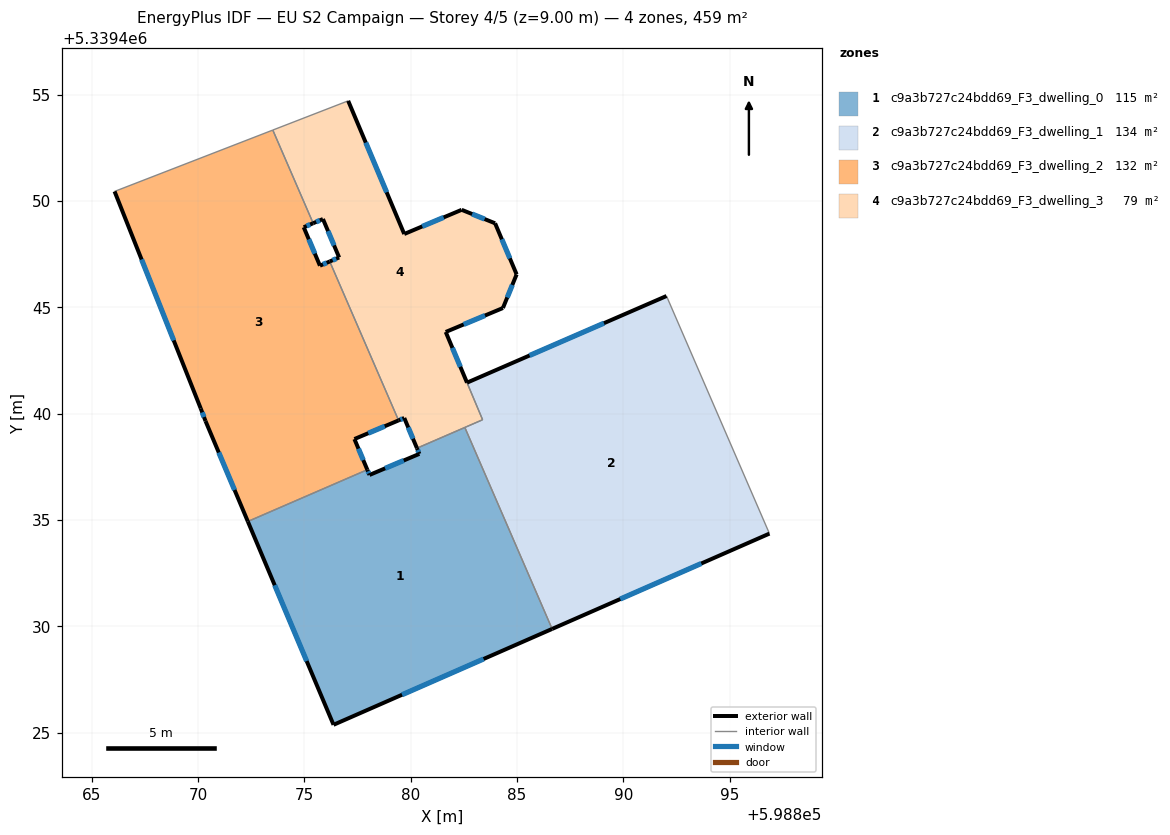
=== STOREY PLAN SPEC (per zone: floor XY polygon, exterior-wall plan segments, windows/doors) ===
zone 1: c9a3b727c24bdd69_F3_dwelling_0  (114.9 m²)
  floor: (598882.55, 5339439.35) (598886.65, 5339429.88) (598876.37, 5339425.37) (598872.34, 5339434.93) (598877.96, 5339437.36) (598878.06, 5339437.12) (598880.41, 5339438.11) (598880.30, 5339438.37)
  exterior wall: (598878.06, 5339437.12) – (598877.96, 5339437.36)  [0.3 m]
    window: (598878.03, 5339437.19) – (598877.99, 5339437.28)  [0.1 m²]
  exterior wall: (598880.41, 5339438.11) – (598878.06, 5339437.12)  [2.5 m]
    window: (598879.67, 5339437.80) – (598878.80, 5339437.43)  [1.1 m²]
  exterior wall: (598880.30, 5339438.37) – (598880.41, 5339438.11)  [0.3 m]
    window: (598880.33, 5339438.29) – (598880.37, 5339438.19)  [0.1 m²]
  exterior wall: (598876.37, 5339425.37) – (598886.65, 5339429.88)  [11.2 m]
    window: (598879.59, 5339426.78) – (598883.43, 5339428.47)  [4.7 m²]
  exterior wall: (598872.34, 5339434.93) – (598876.37, 5339425.37)  [10.4 m]
    window: (598873.61, 5339431.93) – (598875.11, 5339428.37)  [4.3 m²]
  interior walls: 3
zone 2: c9a3b727c24bdd69_F3_dwelling_1  (134.3 m²)
  floor: (598892.03, 5339445.53) (598896.86, 5339434.36) (598886.65, 5339429.88) (598882.55, 5339439.35) (598883.38, 5339439.71) (598882.65, 5339441.46)
  exterior wall: (598892.03, 5339445.53) – (598882.65, 5339441.46)  [10.2 m]
    window: (598889.09, 5339444.25) – (598885.59, 5339442.73)  [4.3 m²]
  exterior wall: (598886.65, 5339429.88) – (598896.86, 5339434.36)  [11.2 m]
    window: (598889.85, 5339431.28) – (598893.66, 5339432.95)  [4.7 m²]
  interior walls: 4
zone 3: c9a3b727c24bdd69_F3_dwelling_2  (131.7 m²)
  floor: (598873.52, 5339453.33) (598875.42, 5339448.95) (598874.97, 5339448.76) (598875.73, 5339446.95) (598876.19, 5339447.15) (598879.43, 5339439.68) (598877.35, 5339438.80) (598877.96, 5339437.36) (598872.34, 5339434.93) (598870.35, 5339439.65) (598870.13, 5339440.24) (598866.08, 5339450.45)
  exterior wall: (598870.35, 5339439.65) – (598872.34, 5339434.93)  [5.1 m]
    window: (598870.98, 5339438.17) – (598871.72, 5339436.41)  [2.1 m²]
  exterior wall: (598870.13, 5339440.24) – (598870.35, 5339439.65)  [0.6 m]
    window: (598870.20, 5339440.06) – (598870.28, 5339439.84)  [0.3 m²]
  exterior wall: (598866.08, 5339450.45) – (598870.13, 5339440.24)  [11.0 m]
    window: (598867.35, 5339447.25) – (598868.86, 5339443.44)  [4.6 m²]
  exterior wall: (598874.97, 5339448.76) – (598875.42, 5339448.95)  [0.5 m]
    window: (598875.11, 5339448.82) – (598875.28, 5339448.89)  [0.2 m²]
  exterior wall: (598875.73, 5339446.95) – (598874.97, 5339448.76)  [2.0 m]
    window: (598875.50, 5339447.52) – (598875.21, 5339448.19)  [0.8 m²]
  exterior wall: (598876.19, 5339447.15) – (598875.73, 5339446.95)  [0.5 m]
    window: (598876.05, 5339447.09) – (598875.88, 5339447.02)  [0.2 m²]
  exterior wall: (598877.35, 5339438.80) – (598879.43, 5339439.68)  [2.3 m]
    window: (598878.01, 5339439.08) – (598878.78, 5339439.41)  [0.9 m²]
  exterior wall: (598877.96, 5339437.36) – (598877.35, 5339438.80)  [1.6 m]
    window: (598877.77, 5339437.81) – (598877.54, 5339438.35)  [0.7 m²]
  interior walls: 4
zone 4: c9a3b727c24bdd69_F3_dwelling_3  (78.6 m²)
  floor: (598882.40, 5339449.58) (598883.97, 5339448.95) (598884.98, 5339446.54) (598884.34, 5339444.96) (598881.65, 5339443.84) (598883.38, 5339439.71) (598880.30, 5339438.37) (598879.70, 5339439.79) (598879.43, 5339439.68) (598876.19, 5339447.15) (598876.64, 5339447.34) (598875.88, 5339449.15) (598875.42, 5339448.95) (598873.52, 5339453.33) (598877.06, 5339454.70) (598879.70, 5339448.44)
  exterior wall: (598879.70, 5339439.79) – (598880.30, 5339438.37)  [1.5 m]
    window: (598879.89, 5339439.35) – (598880.11, 5339438.82)  [0.6 m²]
  exterior wall: (598879.43, 5339439.68) – (598879.70, 5339439.79)  [0.3 m]
    window: (598879.51, 5339439.72) – (598879.61, 5339439.76)  [0.1 m²]
  exterior wall: (598876.64, 5339447.34) – (598876.19, 5339447.15)  [0.5 m]
    window: (598876.50, 5339447.28) – (598876.33, 5339447.21)  [0.2 m²]
  exterior wall: (598875.88, 5339449.15) – (598876.64, 5339447.34)  [2.0 m]
    window: (598876.11, 5339448.58) – (598876.40, 5339447.91)  [0.8 m²]
  exterior wall: (598875.42, 5339448.95) – (598875.88, 5339449.15)  [0.5 m]
    window: (598875.56, 5339449.01) – (598875.73, 5339449.09)  [0.2 m²]
  exterior wall: (598879.70, 5339448.44) – (598877.06, 5339454.70)  [6.8 m]
    window: (598878.87, 5339450.41) – (598877.89, 5339452.74)  [2.8 m²]
  exterior wall: (598882.40, 5339449.58) – (598879.70, 5339448.44)  [2.9 m]
    window: (598881.55, 5339449.22) – (598880.54, 5339448.80)  [1.2 m²]
  exterior wall: (598883.97, 5339448.95) – (598882.40, 5339449.58)  [1.7 m]
    window: (598883.48, 5339449.15) – (598882.89, 5339449.38)  [0.7 m²]
  exterior wall: (598884.98, 5339446.54) – (598883.97, 5339448.95)  [2.6 m]
    window: (598884.66, 5339447.30) – (598884.29, 5339448.19)  [1.1 m²]
  exterior wall: (598884.34, 5339444.96) – (598884.98, 5339446.54)  [1.7 m]
    window: (598884.54, 5339445.46) – (598884.78, 5339446.05)  [0.7 m²]
  exterior wall: (598881.65, 5339443.84) – (598884.34, 5339444.96)  [2.9 m]
    window: (598882.49, 5339444.19) – (598883.49, 5339444.61)  [1.2 m²]
  exterior wall: (598882.65, 5339441.46) – (598881.65, 5339443.84)  [2.6 m]
    window: (598882.33, 5339442.20) – (598881.96, 5339443.09)  [1.1 m²]
  interior walls: 6

=== DERIVED (storey summary) ===
Building: EU S2 Campaign
Storey: 4 of 5  (floor level z = 9.00 m)
Storey gross floor area: 459.4 m²
Zones on this storey: 4
  - c9a3b727c24bdd69_F3_dwelling_0: floor 114.9 m²; exterior wall 24.7 m (74.1 m²); 5 window(s) 10.3 m²; WWR 13.9%
  - c9a3b727c24bdd69_F3_dwelling_1: floor 134.3 m²; exterior wall 21.4 m (64.1 m²); 2 window(s) 8.9 m²; WWR 13.9%
  - c9a3b727c24bdd69_F3_dwelling_2: floor 131.7 m²; exterior wall 23.5 m (70.5 m²); 8 window(s) 9.8 m²; WWR 13.9%
  - c9a3b727c24bdd69_F3_dwelling_3: floor 78.6 m²; exterior wall 26.0 m (78.0 m²); 12 window(s) 10.9 m²; WWR 13.9%
Zone adjacency (shared interzone walls):
  - c9a3b727c24bdd69_F3_dwelling_0 ↔ c9a3b727c24bdd69_F3_dwelling_1
  - c9a3b727c24bdd69_F3_dwelling_0 ↔ c9a3b727c24bdd69_F3_dwelling_2
  - c9a3b727c24bdd69_F3_dwelling_0 ↔ c9a3b727c24bdd69_F3_dwelling_3
  - c9a3b727c24bdd69_F3_dwelling_1 ↔ c9a3b727c24bdd69_F3_dwelling_3
  - c9a3b727c24bdd69_F3_dwelling_2 ↔ c9a3b727c24bdd69_F3_dwelling_3